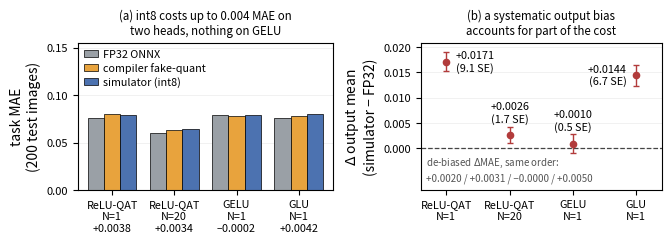

The matplotlib source for this figure: (Note: this script raises an exception after producing the figure.)
"""Figure 6: vendor-toolchain int8 results (task MAE and induced output bias).

Numbers are transcribed from npu_quant/out/paired_stats.md (machine-generated by
npu_quant/paired_stats.py); only the model order is a choice made here.
"""
from __future__ import annotations

import matplotlib
matplotlib.use("Agg")
import matplotlib.pyplot as plt
import numpy as np

MODELS = ["ReLU-QAT\nN=1", "ReLU-QAT\nN=20", "GELU\nN=1", "GLU\nN=1"]
FP32 = [0.075599, 0.060487, 0.079308, 0.076025]
FAKE = [0.079808, 0.062922, 0.078453, 0.078032]
SIMU = [0.079433, 0.063871, 0.079295, 0.080258]
# paired per-image differences reported in npu_quant/out/tables.md (mean of per-sample diff)
DM = {"paired": [0.003834, 0.003368, -0.000157, 0.004233]}
BIAS = [0.01710, 0.00259, 0.00098, 0.01439]
BIAS_SE = [0.00187, 0.00156, 0.00197, 0.00214]
# 去掉该模型的平均输出偏置后重算的 ΔMAE（与稿 §5.7 表 8 末列同口径）
DM_DEB = [0.001957, 0.003108, -0.000034, 0.005003]

C_FP, C_FQ, C_SM = "#9aa0a6", "#e8a33d", "#4c72b0"
MINUS = "\u2212"


def fmt(v: float, nd: int = 4) -> str:
    return ("%+.*f" % (nd, v)).replace("-", MINUS)


def main() -> str:
    fig, axes = plt.subplots(1, 2, figsize=(6.6, 2.32),
                             gridspec_kw={"width_ratios": [1.06, 1.0]})
    ax = axes[0]
    x = np.arange(len(MODELS))
    w = 0.26
    ax.bar(x - w, FP32, w, label="FP32 ONNX", color=C_FP, edgecolor="black", linewidth=0.5)
    ax.bar(x, FAKE, w, label="compiler fake-quant", color=C_FQ, edgecolor="black", linewidth=0.5)
    ax.bar(x + w, SIMU, w, label="simulator (int8)", color=C_SM, edgecolor="black", linewidth=0.5)
    ax.set_ylim(0.0, 0.155)
    ax.set_xlim(-0.55, 3.55)
    ax.set_ylabel("task MAE\n(200 test images)")
    ax.set_xticks(x)
    # 配对差写进刻度标签第三行：柱顶不再放文字，四组标注不会互相顶到
    ax.set_xticklabels([f"{m}\n{fmt(v)}" for m, v in zip(MODELS, DM["paired"])], fontsize=7.8)
    ax.legend(fontsize=7.8, loc="upper left", frameon=False, ncol=1, labelspacing=0.28,
              handlelength=1.3, handletextpad=0.45, borderaxespad=0.2)
    ax.set_title("(a) int8 costs up to 0.004 MAE on\ntwo heads, nothing on GELU", fontsize=8.3)
    ax.grid(axis="y", alpha=0.3, lw=0.4)
    ax.set_axisbelow(True)

    ax = axes[1]
    xs = np.arange(len(BIAS))
    b = np.array(BIAS)
    s = np.array(BIAS_SE)
    ax.errorbar(xs, b, yerr=s, fmt="o", ms=4.5, color="#b23b3b", ecolor="#b23b3b",
                elinewidth=1.0, capsize=2.5)
    ax.axhline(0.0, color="#444444", lw=0.9, ls="--")
    for i, (v, e) in enumerate(zip(b, s)):
        if i == 0:
            off = dict(xytext=(7, 0), ha="left", va="center")
        elif i == len(b) - 1:
            off = dict(xytext=(-7, 0), ha="right", va="center")
        else:
            off = dict(xytext=(0, 8), ha="center", va="bottom")
        ax.annotate(f"{fmt(v)}\n({v / e:.1f} SE)", (i, v), textcoords="offset points",
                    fontsize=7.8, **off)
    ax.set_xticks(xs)
    ax.set_xticklabels(MODELS, fontsize=7.8)
    ax.set_xlim(-0.40, len(MODELS) - 0.60)
    ax.set_ylim(-0.0082, 0.0208)
    ax.set_yticks([0.0, 0.005, 0.010, 0.015, 0.020])
    ax.set_ylabel("$\\Delta$ output mean\n(simulator \u2212 FP32)")
    ax.set_title("(b) a systematic output bias\naccounts for part of the cost", fontsize=8.3)
    ax.text(0.02, 0.045, "de-biased $\\Delta$MAE, same order:\n" +
            " / ".join(fmt(v) for v in DM_DEB),
            transform=ax.transAxes, ha="left", va="bottom", fontsize=7.0, color="#555555",
            linespacing=1.4)
    ax.grid(axis="y", alpha=0.3, lw=0.4)
    ax.set_axisbelow(True)

    for a in axes:
        a.tick_params(axis="y", labelsize=8.0)
    fig.tight_layout(pad=0.3, w_pad=0.8)
    out = "drafts/figs/figS8.png"
    # run-level (n = 8) paired intervals for the none arm, read from the csv
    import csv as _csv, statistics as _st, math as _math, io as _io
    _d = {}
    for _r in _csv.DictReader(_io.open("quant_runs/vendor8_runs.csv", encoding="utf-8")):
        if _r.get("status") == "ok" and _r.get("delta"):
            _d.setdefault(_r["endpoint(N)"].strip(), []).append(float(_r["delta"]))
    def _ci(v):
        m = _st.mean(v); se = _st.pstdev(v) / _math.sqrt(len(v)) * _math.sqrt(len(v)/(len(v)-1))
        return m, m - 2.3646 * se, m + 2.3646 * se
    _parts = []
    for _k, _lab in (("1", "N = 1"), ("inf", "N = inf")):
        if _k in _d and len(_d[_k]) >= 3:
            _m, _lo, _hi = _ci(_d[_k])
            _parts.append("%s: %+.4f [%+.4f, %+.4f] (n = %d)" % (_lab, _m, _lo, _hi, len(_d[_k])))
    if _parts:
        _w, _h = fig.get_size_inches()
        fig.set_size_inches(_w, _h * 1.22)
        fig.subplots_adjust(bottom=0.30, top=0.84)
        fig.text(0.5, 0.055, "run level, none arm, 8 seeds",
                 fontsize=7.5, va="bottom", ha="center")
        fig.text(0.5, 0.015, "   ".join(_parts),
                 fontsize=7.5, va="bottom", ha="center")
    fig.savefig(out, dpi=660)
    print(out)
    return out


if __name__ == "__main__":
    main()
